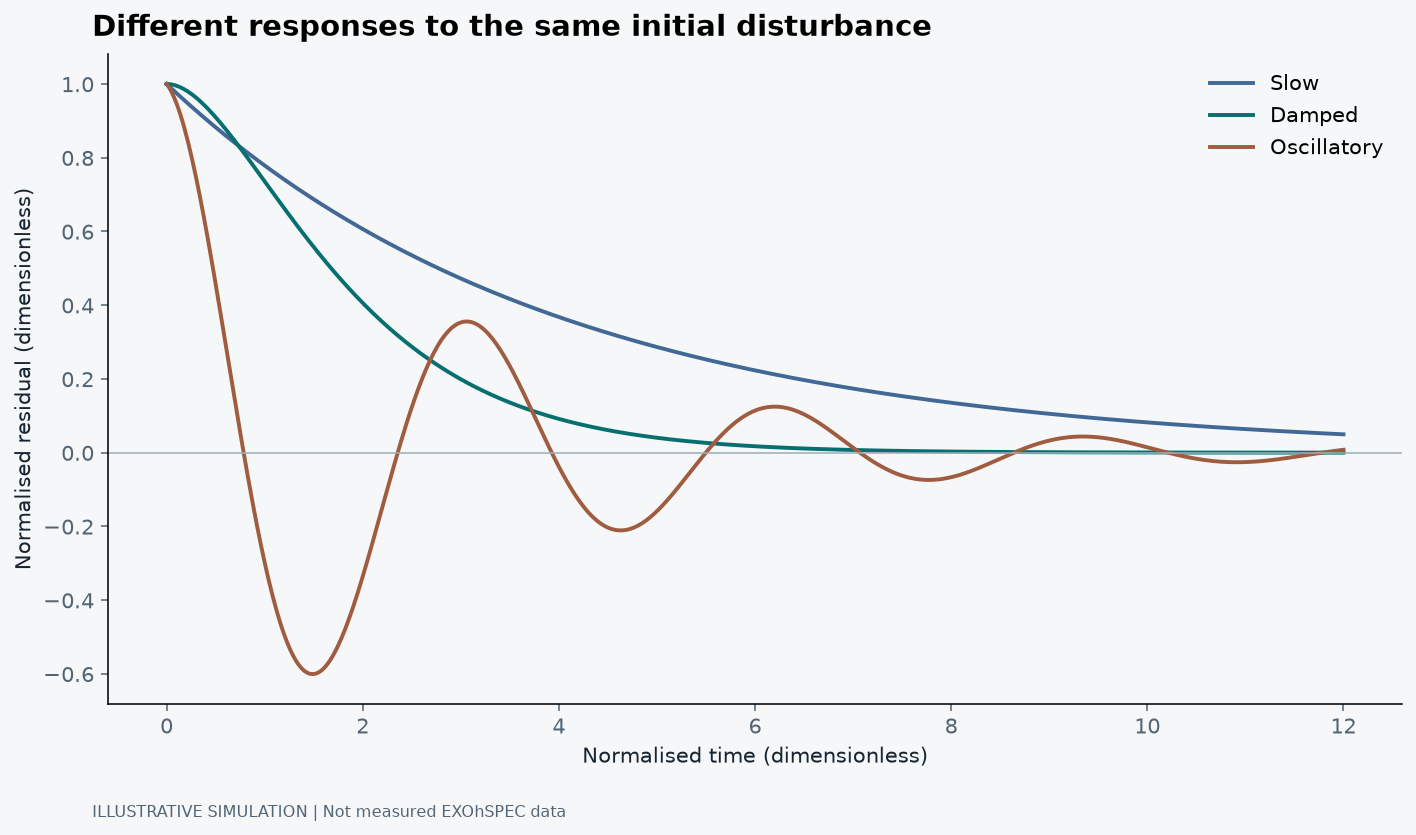

Source data for this figure (header and first rows):
normalised_time, Slow, Damped, Oscillatory
0.0, 1.0, 1.0, 1.0
0.02003, 0.995, 0.9998, 0.9925
0.04007, 0.99, 0.9992, 0.9836
0.0601, 0.9851, 0.9983, 0.9731
0.08013, 0.9802, 0.997, 0.9612
0.1002, 0.9753, 0.9953, 0.9478
0.1202, 0.9704, 0.9933, 0.9331
0.1402, 0.9655, 0.991, 0.917
0.1603, 0.9607, 0.9885, 0.8997
0.1803, 0.9559, 0.9856, 0.8811
0.2003, 0.9512, 0.9824, 0.8613
0.2204, 0.9464, 0.979, 0.8404
0.2404, 0.9417, 0.9753, 0.8183
0.2604, 0.937, 0.9714, 0.7953
0.2805, 0.9323, 0.9673, 0.7712
0.3005, 0.9276, 0.963, 0.7462
0.3205, 0.923, 0.9584, 0.7202
0.3406, 0.9184, 0.9536, 0.6935
0.3606, 0.9138, 0.9487, 0.666
0.3806, 0.9092, 0.9436, 0.6377
0.4007, 0.9047, 0.9383, 0.6088
0.4207, 0.9002, 0.9328, 0.5792
0.4407, 0.8957, 0.9272, 0.5491
0.4608, 0.8912, 0.9215, 0.5185
0.4808, 0.8867, 0.9156, 0.4875
0.5008, 0.8823, 0.9095, 0.456
0.5209, 0.8779, 0.9034, 0.4243
0.5409, 0.8735, 0.8971, 0.3922
0.5609, 0.8692, 0.8908, 0.36
0.581, 0.8648, 0.8843, 0.3276
0.601, 0.8605, 0.8778, 0.295
0.621, 0.8562, 0.8711, 0.2625
0.6411, 0.8519, 0.8644, 0.2299
0.6611, 0.8477, 0.8576, 0.1974
0.6811, 0.8434, 0.8507, 0.165
0.7012, 0.8392, 0.8438, 0.1327
0.7212, 0.835, 0.8368, 0.1007
0.7412, 0.8308, 0.8297, 0.0689
0.7613, 0.8267, 0.8226, 0.03743
0.7813, 0.8226, 0.8155, 0.006314
0.8013, 0.8185, 0.8083, -0.0244
0.8214, 0.8144, 0.8011, -0.05466
0.8414, 0.8103, 0.7938, -0.08444
0.8614, 0.8063, 0.7866, -0.1137
0.8815, 0.8022, 0.7793, -0.1423
0.9015, 0.7982, 0.7719, -0.1704
0.9215, 0.7942, 0.7646, -0.1978
0.9416, 0.7903, 0.7572, -0.2245
0.9616, 0.7863, 0.7499, -0.2505
0.9816, 0.7824, 0.7425, -0.2757
1.002, 0.7785, 0.7351, -0.3002
1.022, 0.7746, 0.7278, -0.3238
1.042, 0.7707, 0.7204, -0.3466
1.062, 0.7669, 0.713, -0.3685
1.082, 0.763, 0.7057, -0.3896
1.102, 0.7592, 0.6984, -0.4097
1.122, 0.7554, 0.691, -0.4288
1.142, 0.7517, 0.6837, -0.447
1.162, 0.7479, 0.6764, -0.4643
1.182, 0.7442, 0.6692, -0.4805
... 540 more rows
